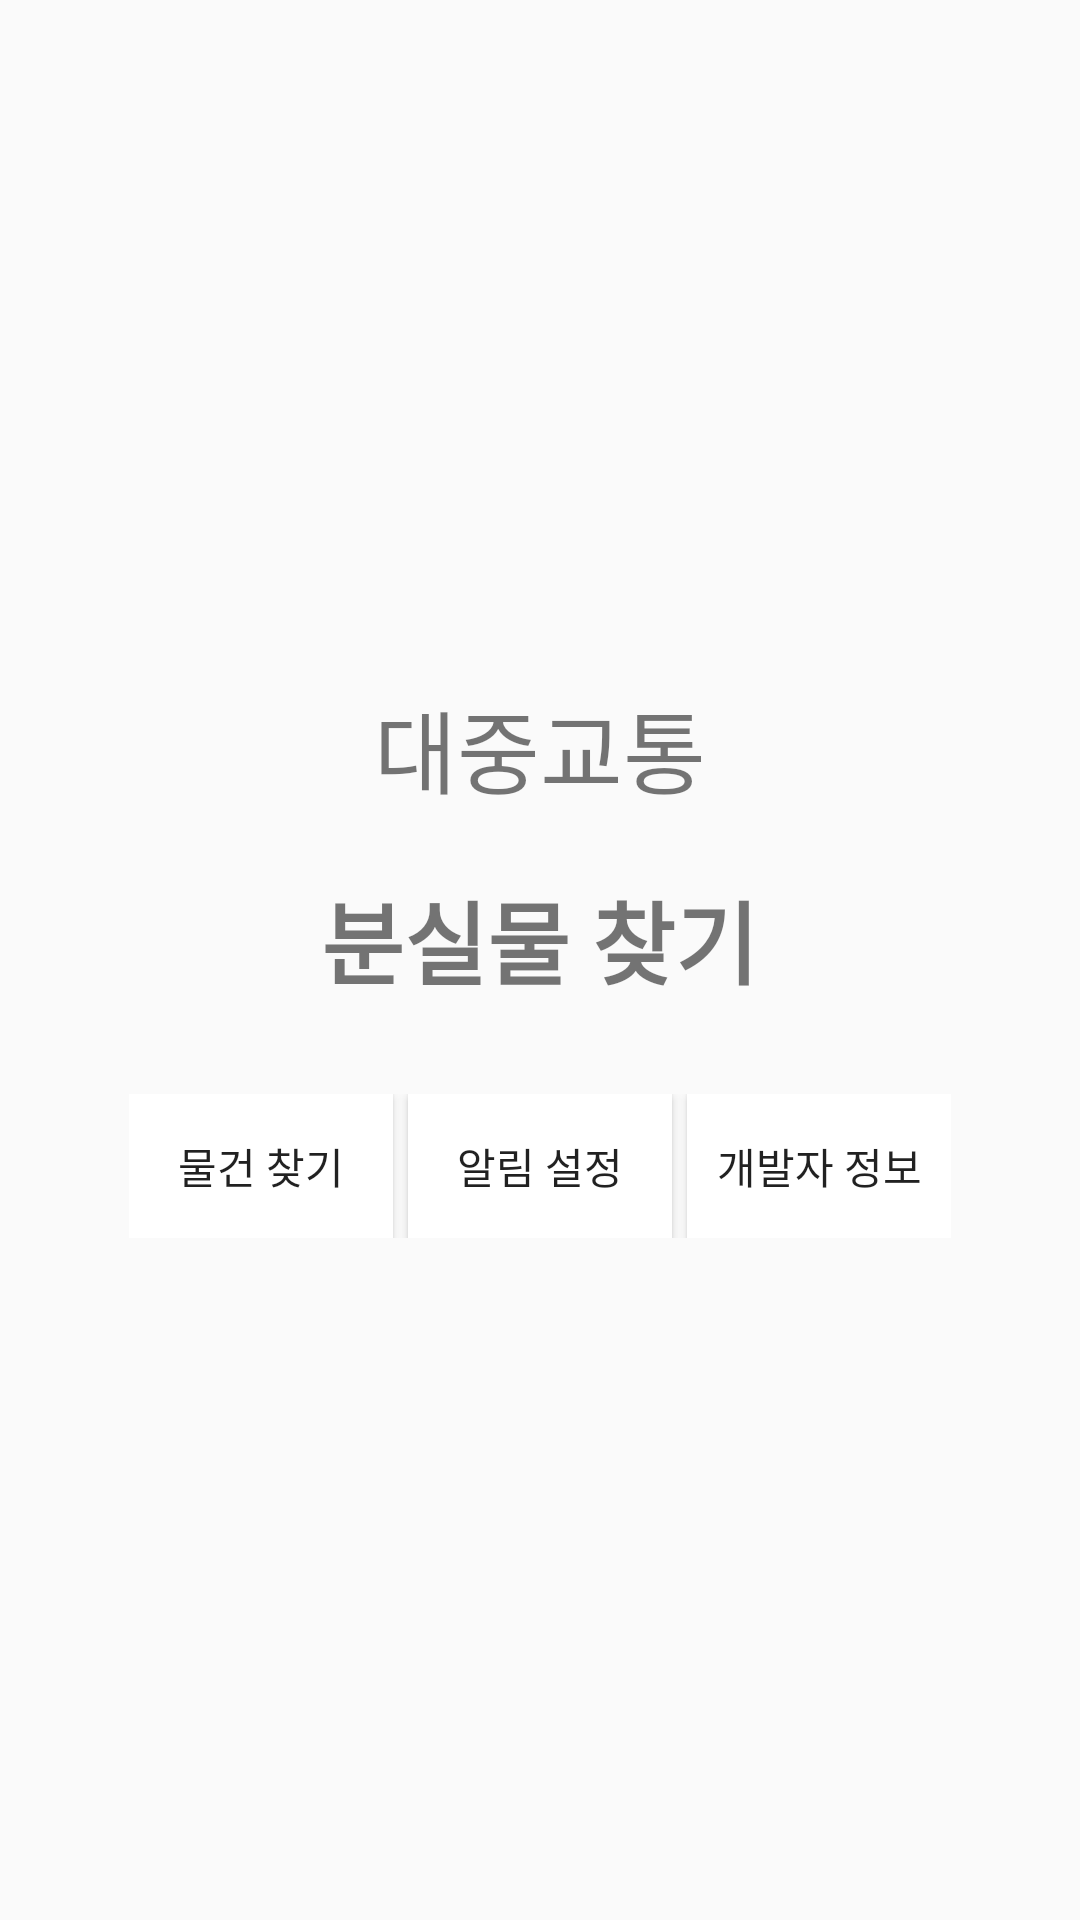

Produce the Android XML layout that renders to this screen, including the resource entries it uses.
<!-- AndroidManifest.xml: application theme AppTheme -->
<!-- res/layout/activity_main.xml -->
<LinearLayout xmlns:android="http://schemas.android.com/apk/res/android"
    android:layout_width="fill_parent"
    android:layout_height="fill_parent"
	android:gravity="center"
    android:orientation="vertical">
	
	<TextView
		android:layout_width="wrap_content"
		android:layout_height="wrap_content"
		android:layout_gravity="center_horizontal"
		android:layout_marginBottom="20dp"
		android:id="@+id/mainText1"
		android:textSize="30dp"
		android:text="대중교통"/>
	
	<TextView
		android:layout_width="wrap_content"
		android:layout_height="wrap_content"
		android:layout_gravity="center_horizontal"
		android:id="@+id/mainText2"
		android:textSize="30dp"
		android:textStyle="bold"
		android:text="분실물 찾기"/>
	
	<LinearLayout
		android:layout_width="wrap_content"
		android:layout_height="wrap_content"
		android:layout_gravity="center_horizontal"
		android:id="@+id/mainButtons"
		android:layout_marginTop="30dp"
		android:orientation="horizontal">
			
		<Button
			android:layout_width="wrap_content"
			android:layout_height="wrap_content"
			android:background="#FFFFFF"
			android:onClick="search"
			android:text="물건 찾기"/>

		<Button
			android:layout_width="wrap_content"
			android:layout_height="wrap_content"
			android:layout_marginLeft="5dp"
			android:layout_marginRight="5dp"
			android:background="#FFFFFF"
			android:onClick="Notification"
			android:text="알림 설정"/>

		<Button
			android:layout_width="wrap_content"
			android:layout_height="wrap_content"
			android:background="#FFFFFF"
			android:onClick="devinfo"
			android:text="개발자 정보"/>
		
	</LinearLayout>
    
</LinearLayout>
<!-- resources referenced by this layout -->
<resources>
  <style name="AppTheme" parent="Theme.AppCompat.Light.DarkActionBar">
  	</style>
</resources>
